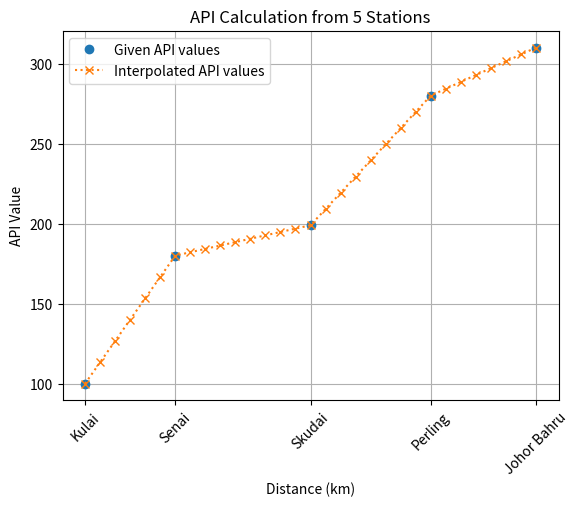
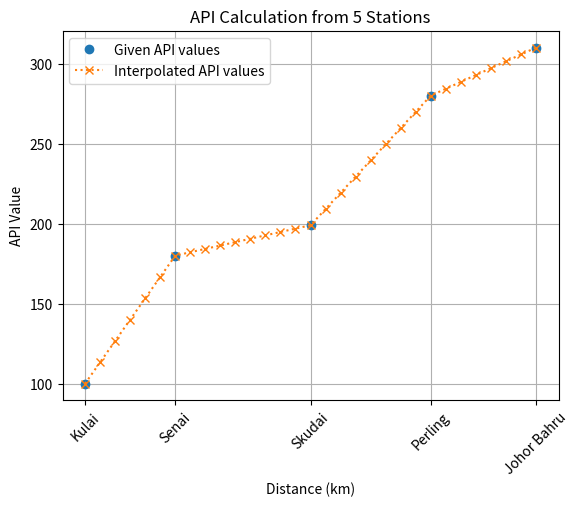
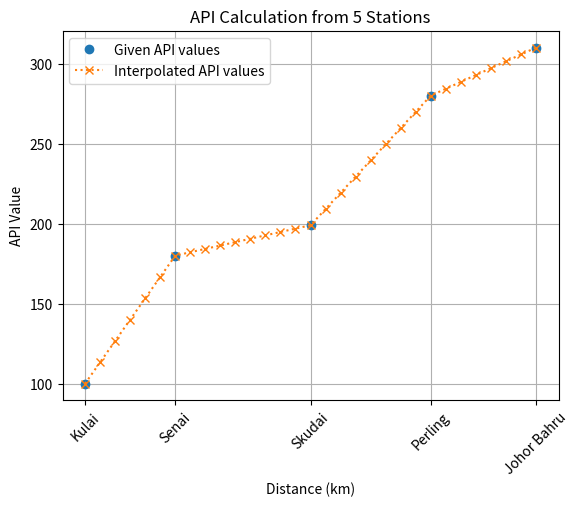

Recreate these plots in Python, in order.
import numpy as np
import matplotlib.pyplot as plt

# Function to calculate API values using interpolation
def API_interpolation(km):
    # Given data points
    distances = np.array([0, 6, 15, 23, 30])  # Kilometres
    api_values = np.array([100, 180, 199, 280, 310])  # API values
    
    # Generate distances from 0 to 30 km at every 1 km
    full_distances = np.arange(0, 31, 1)
    
    # Interpolating API values linearly between the known points
    interpolated_api = np.interp(full_distances, distances, api_values)
    
    # Use np.atleast_1d to convert any input to a 1D array
    km = np.atleast_1d(km)
    
    # Extract API values for the requested km points
    result = {}
    for k in km.astype(int):  # Ensure indices are integers
        result[k] = round(interpolated_api[k], 2)
        print(f"API value at km {k} is {result[k]}")
    print("\n")
    # Plotting the data
    plt.figure()
    plt.plot(distances, api_values, 'o', label='Given API values')  # Known data points
    plt.plot(full_distances, interpolated_api, 'x:', label='Interpolated API values')  # Interpolated values
    plt.xlabel('Distance (km)')
    plt.ylabel('API Value')
    plt.title('API Calculation from 5 Stations')
    plt.grid(True)
    plt.xticks(distances, ['Kulai', 'Senai', 'Skudai', 'Perling', 'Johor Bahru'], rotation=45)
    plt.legend()
    plt.show()

    return result

# Example usage: Finding API values at specified km points
API_interpolation(10)          # Single integer
API_interpolation([3, 8, 11, 26])  # List of km points
API_interpolation(np.linspace(0, 30, 5))  # Linspace for evenly spaced km points
